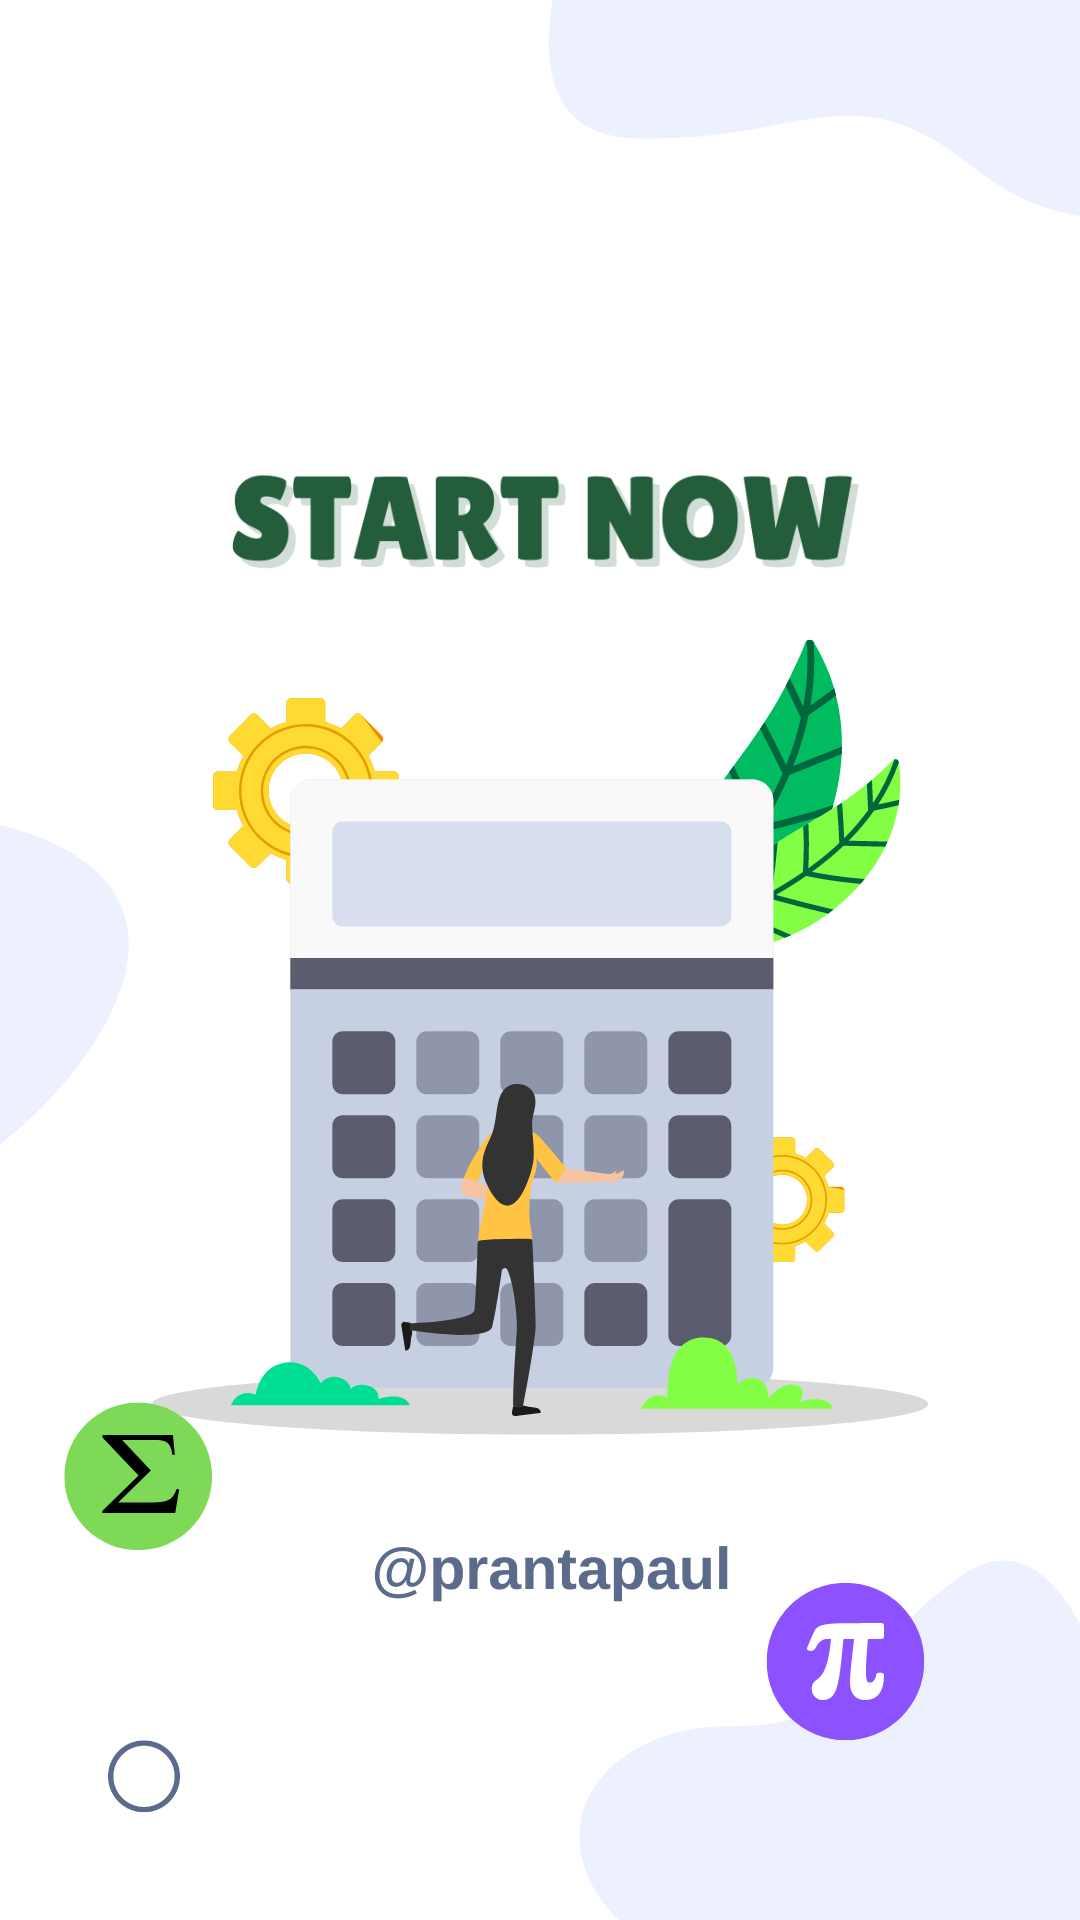

Reconstruct the res/layout file that produces this screen, plus the resources it refers to.
<!-- AndroidManifest.xml: application theme Theme.LifeStyleCalculator -->
<!-- res/layout/activity_splash_screen.xml -->
<?xml version="1.0" encoding="utf-8"?>
<androidx.constraintlayout.widget.ConstraintLayout xmlns:android="http://schemas.android.com/apk/res/android"
    xmlns:app="http://schemas.android.com/apk/res-auto"
    xmlns:tools="http://schemas.android.com/tools"
    android:layout_width="match_parent"
    android:background="@drawable/mainbackkkk"
    android:layout_height="match_parent"
    tools:context=".SplashSCreenActivity">


    <ImageView
        android:id="@+id/GoMain"
        android:layout_width="match_parent"
        android:layout_height="match_parent"
        android:src="@drawable/startnow"
        android:paddingBottom="50dp"
        />

</androidx.constraintlayout.widget.ConstraintLayout>
<!-- resources referenced by this layout -->
<resources>
  <!-- drawable mainbackkkk: png bitmap (drawable, 90969 bytes) -->
  <!-- drawable startnow: png bitmap (drawable, 27597 bytes) -->
  <style name="Theme.LifeStyleCalculator" parent="Theme.MaterialComponents.DayNight.DarkActionBar">
          
          <item name="colorPrimary">@color/purple_500</item>
          <item name="colorPrimaryVariant">@color/purple_700</item>
          <item name="colorOnPrimary">@color/white</item>
          
          <item name="colorSecondary">@color/teal_200</item>
          <item name="colorSecondaryVariant">@color/teal_700</item>
          <item name="colorOnSecondary">@color/black</item>
          
          <item name="android:statusBarColor" tools:targetApi="l">?attr/colorPrimaryVariant</item>
          
      </style>
  <!-- not gathered from this repository: default colours our renderer supplied (Android Studio template values) -->
  <color name="purple_500">#FF6200EE</color>
  <color name="purple_700">#FF3700B3</color>
  <color name="teal_200">#FF03DAC5</color>
  <color name="teal_700">#FF018786</color>
  <color name="black">#FF000000</color>
  <color name="white">#FFFFFFFF</color>
</resources>
